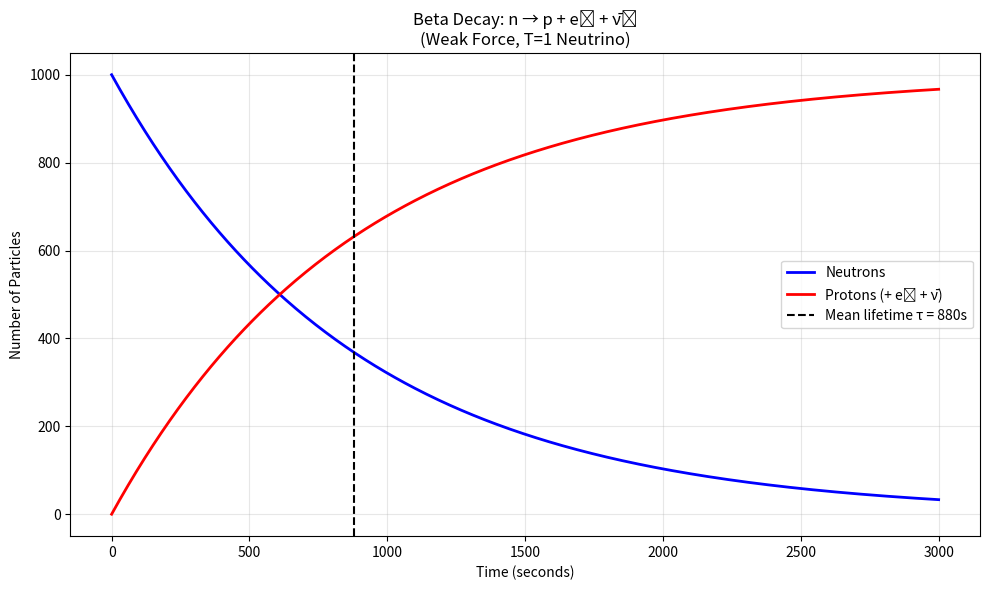

The matplotlib source for this figure:
# weak_decay_sim.py
"""
Weak Interaction: Beta Decay
n → p + e⁻ + ν̄ₑ
Demonstrates T=1 remainder (neutrino escapes)
"""

import numpy as np
import matplotlib.pyplot as plt

class BetaDecay:
    """Neutron beta decay simulation"""
    
    def __init__(self, N0=1000, tau=880):  # tau in seconds
        self.N0 = N0  # Initial neutrons
        self.tau = tau  # Mean lifetime
        
    def decay_probability(self, t):
        """P(decay) = 1 - exp(-t/τ)"""
        return 1 - np.exp(-t / self.tau)
    
    def remaining_neutrons(self, t):
        """N(t) = N₀ exp(-t/τ)"""
        return self.N0 * np.exp(-t / self.tau)
    
    def breath_cycle_interpretation(self):
        """
        Inhale: Neutron absorbs virtual W⁻ boson
        Hold: Quark flavor changes (d → u)
        Exhale: Emit electron + antineutrino
        Return: Proton remains (T=1 = neutrino escapes)
        """
        return "Weak decay = forced breath (irreversible)"
    
    def t1_remainder(self):
        """Neutrino carries away unpaired lepton number"""
        return "Neutrino (massless, escapes, T=1)"

def visualize_beta_decay():
    """Plot decay curve"""
    decay = BetaDecay(N0=1000, tau=880)
    
    t = np.linspace(0, 3000, 500)
    N = decay.remaining_neutrons(t)
    
    fig, ax = plt.subplots(figsize=(10, 6))
    
    ax.plot(t, N, 'b-', linewidth=2, label='Neutrons')
    ax.plot(t, decay.N0 - N, 'r-', linewidth=2, label='Protons (+ e⁻ + ν̄)')
    ax.axvline(decay.tau, color='k', linestyle='--', 
               label=f'Mean lifetime τ = {decay.tau}s')
    
    ax.set_title('Beta Decay: n → p + e⁻ + ν̄ₑ\n(Weak Force, T=1 Neutrino)')
    ax.set_xlabel('Time (seconds)')
    ax.set_ylabel('Number of Particles')
    ax.legend()
    ax.grid(True, alpha=0.3)
    
    plt.tight_layout()
    return fig

if __name__ == '__main__':
    decay = BetaDecay()
    print("Beta Decay Simulation")
    print("="*50)
    print(f"Initial neutrons: {decay.N0}")
    print(f"Mean lifetime: {decay.tau}s")
    print(f"T=1 remainder: {decay.t1_remainder()}")
    print(f"Breath cycle: {decay.breath_cycle_interpretation()}")
    
    visualize_beta_decay()
    plt.show()
